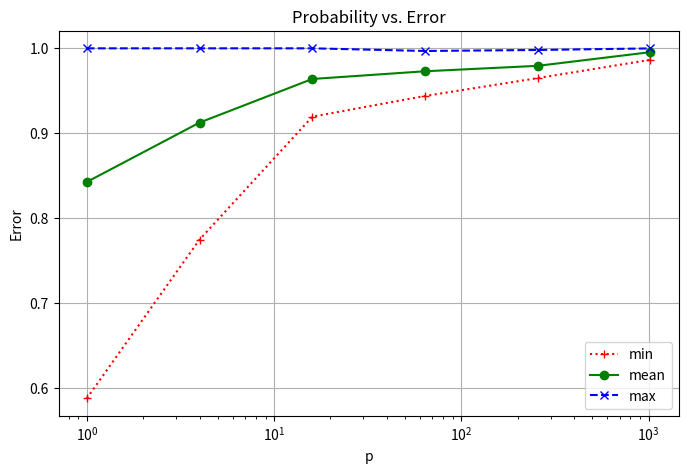

This chart was generated by the following Python code:
import matplotlib.pyplot as plt
from collections import Counter
import hashlib

scales=[1,4,16,64,256,1024]
all_errs_all_rounds = [[0.6666666666666666, 0.9090909090909091, 0.975609756097561, 0.9831029185867896, 0.988798764001545, 0.9949475320637389],
                       [0.7692307692307693, 0.8333333333333334, 0.935672514619883, 0.943952802359882, 0.9778456837280367, 0.99736328125],
                       [1.0, 0.9090909090909092, 0.930232558139535, 0.9696969696969697, 0.979716800612323, 0.9865125240847784],
                       [1.0, 0.775, 0.925, 0.9953125, 0.972644376899696, 0.9906162329495984],
                       [0.7692307692307692, 0.9302325581395348, 0.96875, 0.9595202398800599, 0.9808429118773946, 0.9949475320637388],
                       [0.9090909090909092, 0.9756097560975611, 0.9876543209876544, 0.9696969696969697, 0.9834805993084902, 0.9981479676381715],
                       [0.5882352941176471, 0.8888888888888888, 0.9411764705882353, 0.9523809523809523, 0.9789674952198852, 0.9977589398811264],
                       [1.0, 0.851063829787234, 1.0, 0.9756097560975611, 0.973384030418251, 0.99931640625],
                       [1.0, 0.85, 1.0, 0.9624060150375939, 0.9711684370257967, 0.9987304687499999],
                       [0.7692307692307693, 0.9302325581395349, 0.98159509202454, 0.9922480620155039, 0.9653092006033182, 0.9999023437500001],
                       [0.7692307692307692, 0.8888888888888888, 0.9696969696969697, 0.9968847352024922, 0.9789674952198852, 0.9989257812499999],
                       [0.8999999999999999, 0.9500000000000001, 0.9874999999999999, 0.9922480620155039, 0.9819716148830072, 0.99853515625],
                       [0.625, 0.851063829787234, 0.9815950920245398, 0.9734375000000001, 0.9868928296067848, 0.99453125],
                       [1.0, 1.0, 0.9638554216867469, 0.953800298062593, 0.9823484267075978, 0.9963027826425375],
                       [0.7692307692307692, 0.9500000000000001, 0.9195402298850575, 0.9638554216867469, 0.9744956223829463, 0.9968847352024921],
                       [0.9, 0.9302325581395349, 0.9248554913294798, 0.960960960960961, 0.9649453448925744, 0.9901373041964804],
                       [0.8333333333333333, 0.9523809523809523, 0.9523809523809523, 0.9953343701399688, 0.9894531250000002, 0.9915039062500001],
                       [0.9090909090909092, 0.9523809523809524, 0.9580838323353293, 0.9667673716012085, 0.972644376899696, 0.9996093749999999],
                       [0.9090909090909091, 0.9500000000000001, 1.0, 0.972644376899696, 0.9980506822612085, 0.9884765625000002],
                       [0.7692307692307692, 0.9750000000000001, 0.975609756097561, 0.9800918836140888, 0.9861325115562403, 0.99698179339889]]

mins = [min(col) for col in zip(*all_errs_all_rounds)]
averages = [sum(col) / len(col) for col in zip(*all_errs_all_rounds)]
maxes = [max(col) for col in zip(*all_errs_all_rounds)]

# Create the plot
plt.figure(figsize=(8, 5))  # Set figure size

# Set x-axis to logarithmic scale
plt.xscale("log")

# Plot each line
#for i in range(len(all_errs_all_rounds)):
#    plt.plot(scales, all_errs_all_rounds[i], marker='o', linestyle='-', color='blue')
plt.plot(scales, mins, marker='+', label='min', linestyle=':', color='red')
plt.plot(scales, averages, marker='o', label='mean', linestyle='-', color='green')
plt.plot(scales, maxes, marker='x', label='max', linestyle='--', color='blue')
    
# Add labels and title
plt.xlabel("p")
plt.ylabel("Error")
plt.title("Probability vs. Error")

# Add legend and grid
plt.legend()
plt.grid(True)

# Show the plot
plt.show()
